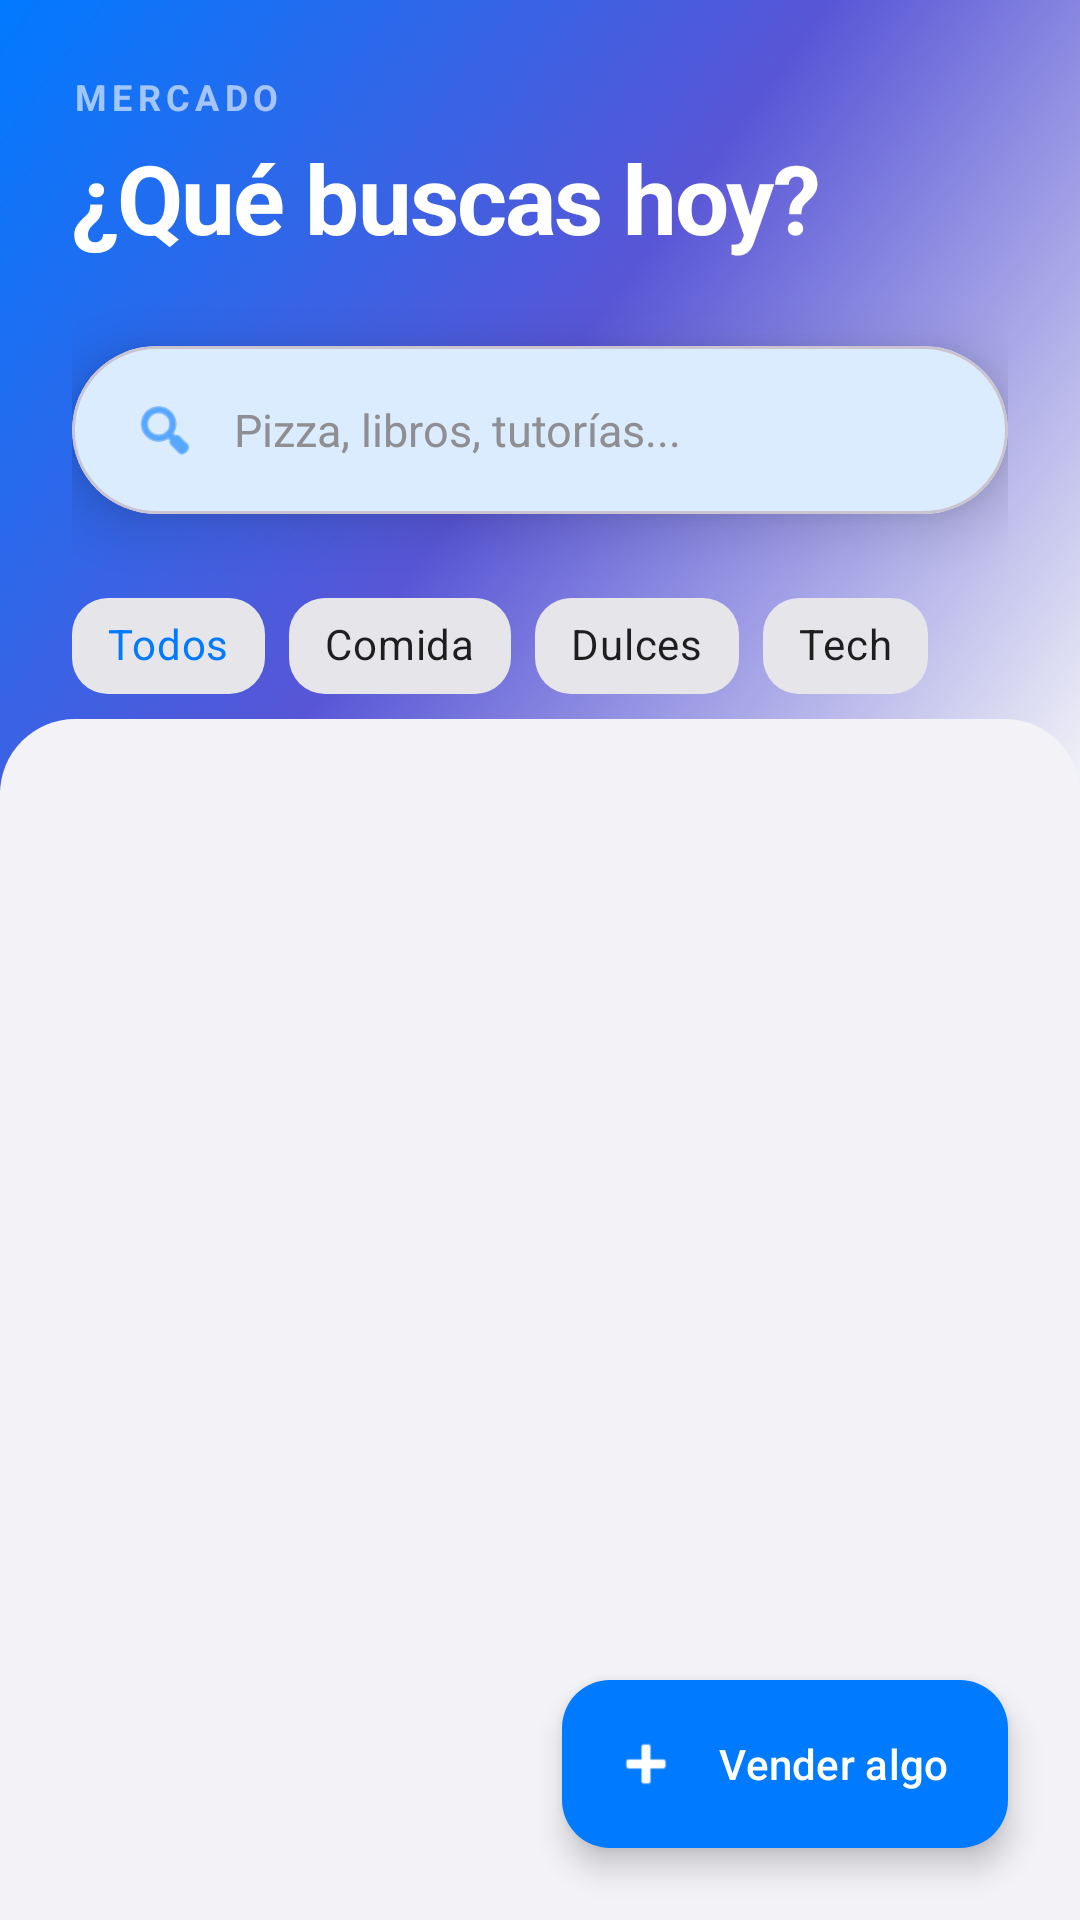

Reconstruct the res/layout file that produces this screen, plus the resources it refers to.
<!-- AndroidManifest.xml: application theme Theme.ActividadMenu -->
<!-- res/layout/fragment_compraventa.xml -->
<?xml version="1.0" encoding="utf-8"?>
<androidx.coordinatorlayout.widget.CoordinatorLayout xmlns:android="http://schemas.android.com/apk/res/android"
    xmlns:app="http://schemas.android.com/apk/res-auto"
    xmlns:tools="http://schemas.android.com/tools"
    android:layout_width="match_parent"
    android:layout_height="match_parent"
    android:background="@color/background">

    <com.google.android.material.appbar.AppBarLayout
        android:layout_width="match_parent"
        android:layout_height="wrap_content"
        android:background="@android:color/transparent"
        app:elevation="0dp">

        <com.google.android.material.appbar.CollapsingToolbarLayout
            android:layout_width="match_parent"
            android:layout_height="wrap_content"
            app:layout_scrollFlags="scroll|exitUntilCollapsed">

            <LinearLayout
                android:layout_width="match_parent"
                android:layout_height="wrap_content"
                android:background="@drawable/header_gradient"
                android:orientation="vertical"
                android:padding="24dp"
                android:paddingTop="60dp"
                android:paddingBottom="40dp">

                <TextView
                    android:layout_width="wrap_content"
                    android:layout_height="wrap_content"
                    android:text="MERCADO"
                    android:textColor="@color/white"
                    android:alpha="0.6"
                    android:textSize="12sp"
                    android:textStyle="bold"
                    android:letterSpacing="0.15" />

                <TextView
                    android:layout_width="wrap_content"
                    android:layout_height="wrap_content"
                    android:text="¿Qué buscas hoy?"
                    android:textColor="@color/white"
                    android:textSize="32sp"
                    android:textStyle="bold"
                    android:layout_marginTop="4dp"
                    android:letterSpacing="-0.02" />

                
                <com.google.android.material.card.MaterialCardView
                    android:layout_width="match_parent"
                    android:layout_height="56dp"
                    android:layout_marginTop="28dp"
                    app:cardCornerRadius="28dp"
                    app:cardElevation="12dp"
                    app:cardBackgroundColor="@color/surface">

                    <LinearLayout
                        android:layout_width="match_parent"
                        android:layout_height="match_parent"
                        android:gravity="center_vertical"
                        android:paddingHorizontal="20dp">

                        <ImageView
                            android:layout_width="22dp"
                            android:layout_height="22dp"
                            android:src="@android:drawable/ic_menu_search"
                            app:tint="@color/primary" />

                        <EditText
                            android:id="@+id/etSearchCV"
                            android:layout_width="match_parent"
                            android:layout_height="match_parent"
                            android:background="@android:color/transparent"
                            android:hint="Pizza, libros, tutorías..."
                            android:paddingHorizontal="12dp"
                            android:textColor="@color/text_primary"
                            android:textColorHint="@color/text_hint"
                            android:textSize="15sp"
                            android:maxLines="1"
                            android:inputType="text" />
                    </LinearLayout>
                </com.google.android.material.card.MaterialCardView>

                <HorizontalScrollView
                    android:layout_width="match_parent"
                    android:layout_height="wrap_content"
                    android:layout_marginTop="20dp"
                    android:scrollbars="none">

                    <com.google.android.material.chip.ChipGroup
                        android:id="@+id/chipGroupCategorias"
                        android:layout_width="wrap_content"
                        android:layout_height="wrap_content"
                        app:singleSelection="true"
                        app:selectionRequired="true">

                        <com.google.android.material.chip.Chip
                            android:id="@+id/chipTodos"
                            style="@style/Widget.MaterialComponents.Chip.Choice"
                            android:layout_width="wrap_content"
                            android:layout_height="wrap_content"
                            android:text="Todos"
                            android:checked="true"
                            app:chipCornerRadius="12dp"
                            app:chipBackgroundColor="@color/surface_variant" />

                        <com.google.android.material.chip.Chip
                            android:id="@+id/chipComida"
                            style="@style/Widget.MaterialComponents.Chip.Choice"
                            android:layout_width="wrap_content"
                            android:layout_height="wrap_content"
                            android:text="Comida"
                            app:chipCornerRadius="12dp"
                            app:chipBackgroundColor="@color/surface_variant" />

                        <com.google.android.material.chip.Chip
                            android:id="@+id/chipDulces"
                            style="@style/Widget.MaterialComponents.Chip.Choice"
                            android:layout_width="wrap_content"
                            android:layout_height="wrap_content"
                            android:text="Dulces"
                            app:chipCornerRadius="12dp"
                            app:chipBackgroundColor="@color/surface_variant" />

                        <com.google.android.material.chip.Chip
                            android:id="@+id/chipElectronicos"
                            style="@style/Widget.MaterialComponents.Chip.Choice"
                            android:layout_width="wrap_content"
                            android:layout_height="wrap_content"
                            android:text="Tech"
                            app:chipCornerRadius="12dp"
                            app:chipBackgroundColor="@color/surface_variant" />

                    </com.google.android.material.chip.ChipGroup>
                </HorizontalScrollView>

            </LinearLayout>
        </com.google.android.material.appbar.CollapsingToolbarLayout>
    </com.google.android.material.appbar.AppBarLayout>

    <androidx.recyclerview.widget.RecyclerView
        android:id="@+id/rvProductosCV"
        android:layout_width="match_parent"
        android:layout_height="match_parent"
        android:clipToPadding="false"
        android:paddingTop="20dp"
        android:paddingBottom="100dp"
        android:layout_marginTop="-24dp"
        android:background="@drawable/search_bg"
        android:backgroundTint="@color/background"
        app:layout_behavior="@string/appbar_scrolling_view_behavior" />

    <LinearLayout
        android:id="@+id/layoutEmptyCV"
        android:layout_width="match_parent"
        android:layout_height="wrap_content"
        android:layout_gravity="center"
        android:gravity="center"
        android:orientation="vertical"
        android:padding="40dp"
        android:visibility="gone">

        <ImageView
            android:layout_width="140dp"
            android:layout_height="140dp"
            android:src="@android:drawable/ic_menu_search"
            app:tint="@color/primary"
            android:alpha="0.2" />

        <TextView
            android:layout_width="wrap_content"
            android:layout_height="wrap_content"
            android:layout_marginTop="20dp"
            android:text="Nada por aquí todavía"
            android:textColor="@color/text_primary"
            android:textSize="20sp"
            android:textStyle="bold" />

        <TextView
            android:layout_width="wrap_content"
            android:layout_height="wrap_content"
            android:layout_marginTop="8dp"
            android:text="Sé el primero en vender algo épico"
            android:textColor="@color/text_hint"
            android:textSize="14sp"
            android:gravity="center" />
    </LinearLayout>

    <com.google.android.material.floatingactionbutton.ExtendedFloatingActionButton
        android:id="@+id/fabVender"
        android:layout_width="wrap_content"
        android:layout_height="wrap_content"
        android:layout_gravity="bottom|end"
        android:layout_margin="24dp"
        android:text="Vender algo"
        android:textColor="@color/white"
        app:icon="@android:drawable/ic_input_add"
        app:iconTint="@color/white"
        app:backgroundTint="@color/primary"
        app:elevation="8dp"
        app:cornerRadius="20dp" />

</androidx.coordinatorlayout.widget.CoordinatorLayout>
<!-- resources referenced by this layout -->
<resources>
  <color name="background">#F2F2F7</color>
  <color name="primary">#007AFF</color>
  <color name="surface">#FFFFFF</color>
  <color name="surface_variant">#E5E5EA</color>
  <color name="text_hint">#8E8E93</color>
  <color name="text_primary">#000000</color>
  <color name="white">#FFFFFFFF</color>
  <!-- drawable header_gradient (drawable) -->
  <?xml version="1.0" encoding="utf-8"?>
  <shape xmlns:android="http://schemas.android.com/apk/res/android">
      <gradient
          android:angle="315"
          android:startColor="@color/grad_start"
          android:centerColor="@color/grad_center"
          android:endColor="@color/grad_end"
          android:type="linear" />
  </shape>
  <!-- drawable search_bg (drawable) -->
  <?xml version="1.0" encoding="utf-8"?>
  <shape xmlns:android="http://schemas.android.com/apk/res/android">
      <solid android:color="@color/white" />
      <corners android:radius="25dp" />
      <padding android:left="16dp" android:right="16dp" />
  </shape>
  <style name="Theme.ActividadMenu" parent="Base.Theme.ActividadMenu" />
  <color name="grad_start">#007AFF</color>
  <color name="grad_center">#5856D6</color>
  <color name="grad_end">#F2F2F7</color>
  <style name="Base.Theme.ActividadMenu" parent="Theme.Material3.DayNight.NoActionBar">
          <item name="colorPrimary">@color/primary</item>
          <item name="colorPrimaryDark">@color/primary_dark</item>
          <item name="colorOnPrimary">@color/text_on_primary</item>
          <item name="colorSurface">@color/surface</item>
          <item name="colorSurfaceVariant">@color/surface_variant</item>
          <item name="colorOnSurface">@color/text_primary</item>
          <item name="colorOnSurfaceVariant">@color/text_secondary</item>
          <item name="colorOutline">@color/divider</item>
          <item name="android:statusBarColor">@color/primary</item>
          <item name="android:windowLightStatusBar">true</item>
          <item name="android:navigationBarColor">@color/background</item>
      </style>
  <color name="primary_dark">#0056B3</color>
  <color name="text_on_primary">#FFFFFF</color>
  <color name="text_secondary">#3A3A3C</color>
  <color name="divider">#C6C6C8</color>
</resources>
